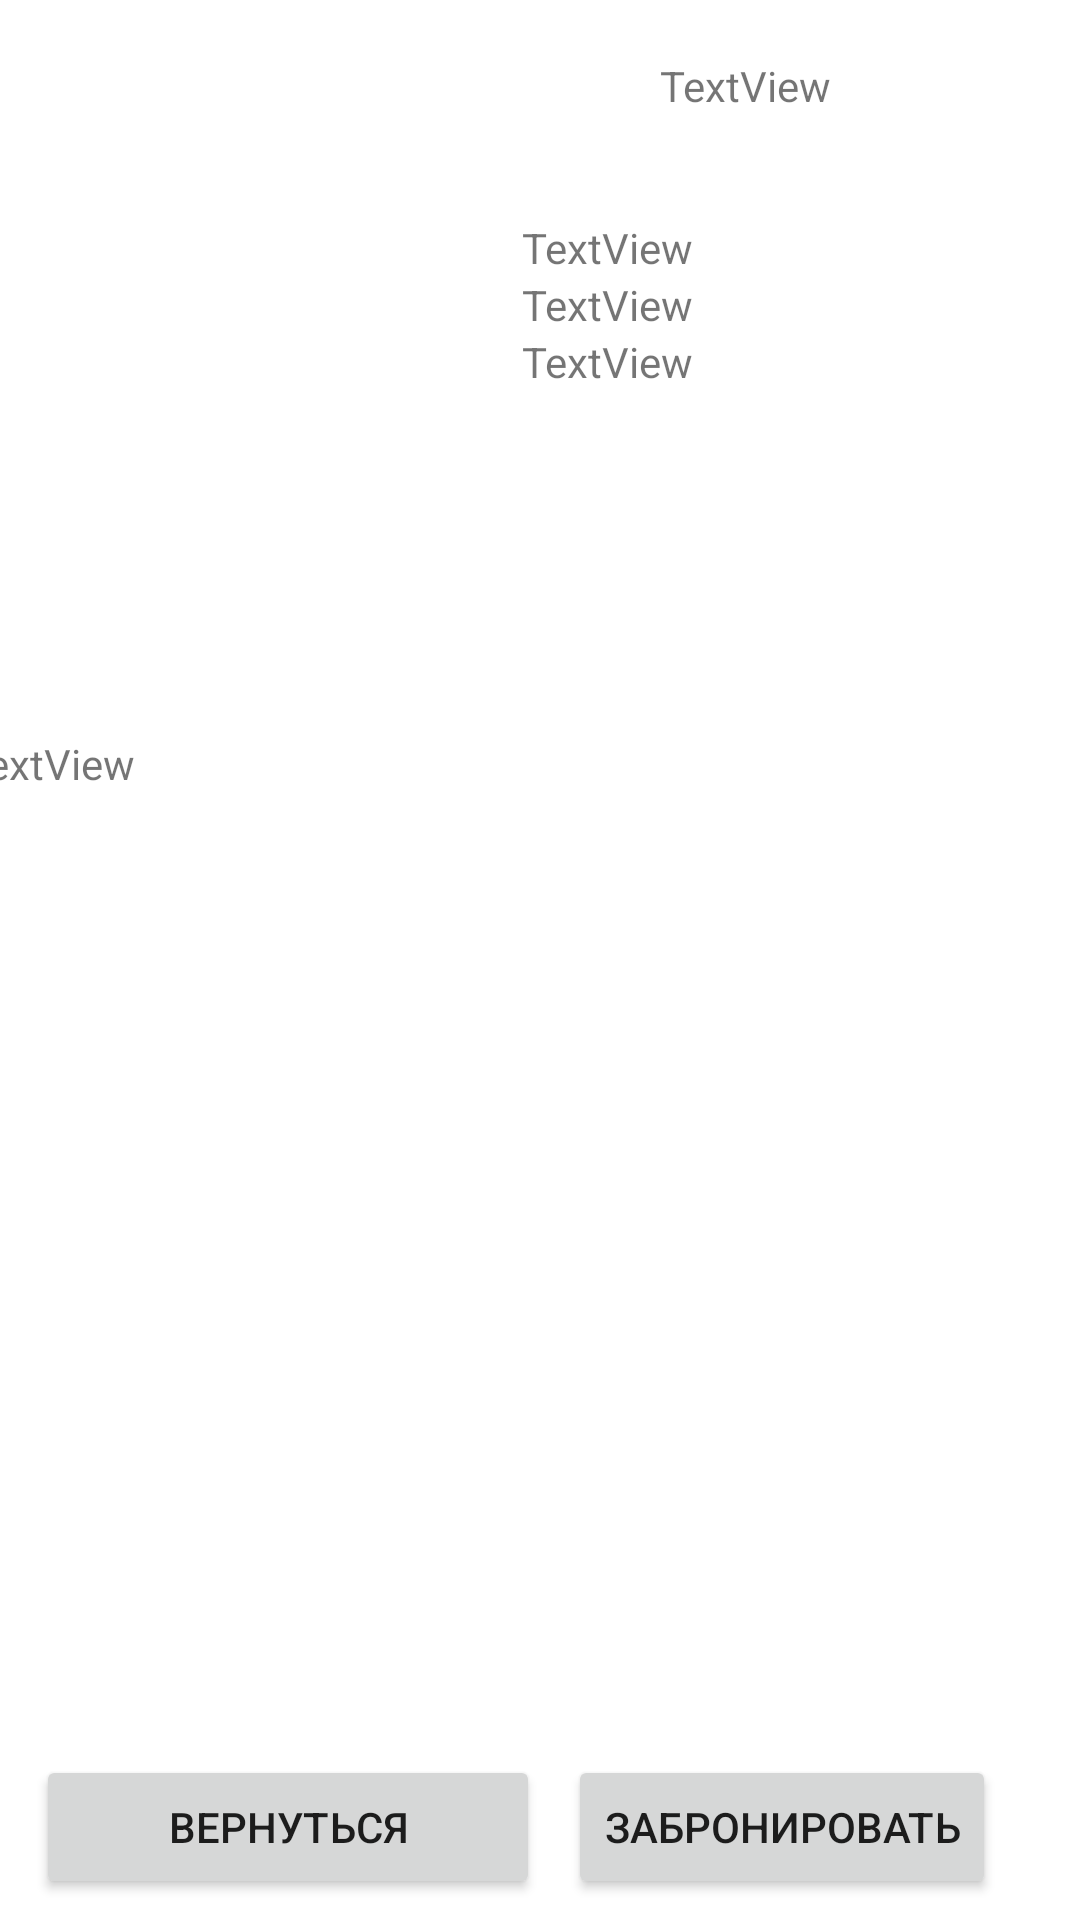

Produce the Android XML layout that renders to this screen, including the resource entries it uses.
<!-- AndroidManifest.xml: application theme Theme.Hotel_2 -->
<!-- res/layout/activity_nomer.xml -->
<?xml version="1.0" encoding="utf-8"?>
<androidx.constraintlayout.widget.ConstraintLayout xmlns:android="http://schemas.android.com/apk/res/android"
    xmlns:app="http://schemas.android.com/apk/res-auto"
    xmlns:tools="http://schemas.android.com/tools"
    android:layout_width="match_parent"
    android:layout_height="match_parent"
    tools:context=".Nomer">

    <LinearLayout
        android:id="@+id/linearLayout2"
        android:layout_width="412dp"
        android:layout_height="72dp"
        android:orientation="horizontal"
        app:layout_constraintStart_toStartOf="parent"
        app:layout_constraintTop_toTopOf="parent">

        <ImageView
            android:id="@+id/imageView6"
            android:layout_width="169dp"
            android:layout_height="72dp"
            android:layout_weight="1"
            app:srcCompat="@drawable/ic_launcher_foreground" />

        <LinearLayout
            android:layout_width="match_parent"
            android:layout_height="72dp"
            android:layout_weight="1"
            android:orientation="vertical">

            <TextView
                android:id="@+id/textView44"
                android:layout_width="match_parent"
                android:layout_height="wrap_content" />

            <TextView
                android:id="@+id/textView21"
                android:layout_width="match_parent"
                android:layout_height="match_parent"
                android:text="TextView"
                android:textAlignment="center"
                android:textAllCaps="false" />

        </LinearLayout>

    </LinearLayout>

    <LinearLayout
        android:id="@+id/linearLayout3"
        android:layout_width="413dp"
        android:layout_height="172dp"
        android:layout_marginTop="1dp"
        android:orientation="horizontal"
        app:layout_constraintEnd_toEndOf="parent"
        app:layout_constraintStart_toStartOf="parent"
        app:layout_constraintTop_toBottomOf="@+id/linearLayout2">

        <ImageView
            android:id="@+id/imageView8"
            android:layout_width="400dp"
            android:layout_height="173dp"
            android:layout_weight="1"
            app:srcCompat="@drawable/ic_launcher_foreground" />

        <LinearLayout
            android:layout_width="match_parent"
            android:layout_height="match_parent"
            android:layout_weight="1"
            android:orientation="vertical">

            <TextView
                android:id="@+id/textView31"
                android:layout_width="match_parent"
                android:layout_height="wrap_content"
                android:text="TextView" />

            <TextView
                android:id="@+id/textView32"
                android:layout_width="match_parent"
                android:layout_height="wrap_content"
                android:text="TextView" />

            <TextView
                android:id="@+id/textView33"
                android:layout_width="match_parent"
                android:layout_height="wrap_content"
                android:text="TextView" />
        </LinearLayout>
    </LinearLayout>

    <TextView
        android:id="@+id/textView34"
        android:layout_width="385dp"
        android:layout_height="132dp"
        android:layout_marginStart="5dp"
        android:layout_marginEnd="5dp"
        android:text="TextView"
        app:layout_constraintEnd_toEndOf="parent"
        app:layout_constraintStart_toStartOf="parent"
        app:layout_constraintTop_toBottomOf="@+id/linearLayout3" />

    <Button
        android:id="@+id/button13"
        android:layout_width="168dp"
        android:layout_height="48dp"
        android:layout_marginStart="12dp"
        android:layout_marginTop="208dp"
        android:onClick="Back"
        android:text="Вернуться"
        app:layout_constraintStart_toStartOf="parent"
        app:layout_constraintTop_toBottomOf="@+id/textView34" />

    <Button
        android:id="@+id/button14"
        android:layout_width="wrap_content"
        android:layout_height="wrap_content"
        android:layout_marginTop="208dp"
        android:layout_marginEnd="28dp"
        android:onClick="Back_1"
        android:text="Забронировать"
        app:layout_constraintEnd_toEndOf="parent"
        app:layout_constraintTop_toBottomOf="@+id/textView34" />

</androidx.constraintlayout.widget.ConstraintLayout>
<!-- resources referenced by this layout -->
<resources>
  <style name="Theme.Hotel_2" parent="Theme.MaterialComponents.DayNight.DarkActionBar">
          
          <item name="colorPrimary">@color/purple_500</item>
          <item name="colorPrimaryVariant">@color/purple_700</item>
          <item name="colorOnPrimary">@color/white</item>
          
          <item name="colorSecondary">@color/teal_200</item>
          <item name="colorSecondaryVariant">@color/teal_700</item>
          <item name="colorOnSecondary">@color/black</item>
          
          <item name="android:statusBarColor">?attr/colorPrimaryVariant</item>
          
      </style>
  <!-- not gathered from this repository: default colours our renderer supplied (Android Studio template values) -->
  <color name="purple_500">#FF6200EE</color>
  <color name="purple_700">#FF3700B3</color>
  <color name="teal_200">#FF03DAC5</color>
  <color name="teal_700">#FF018786</color>
  <color name="black">#FF000000</color>
  <color name="white">#FFFFFFFF</color>
</resources>
